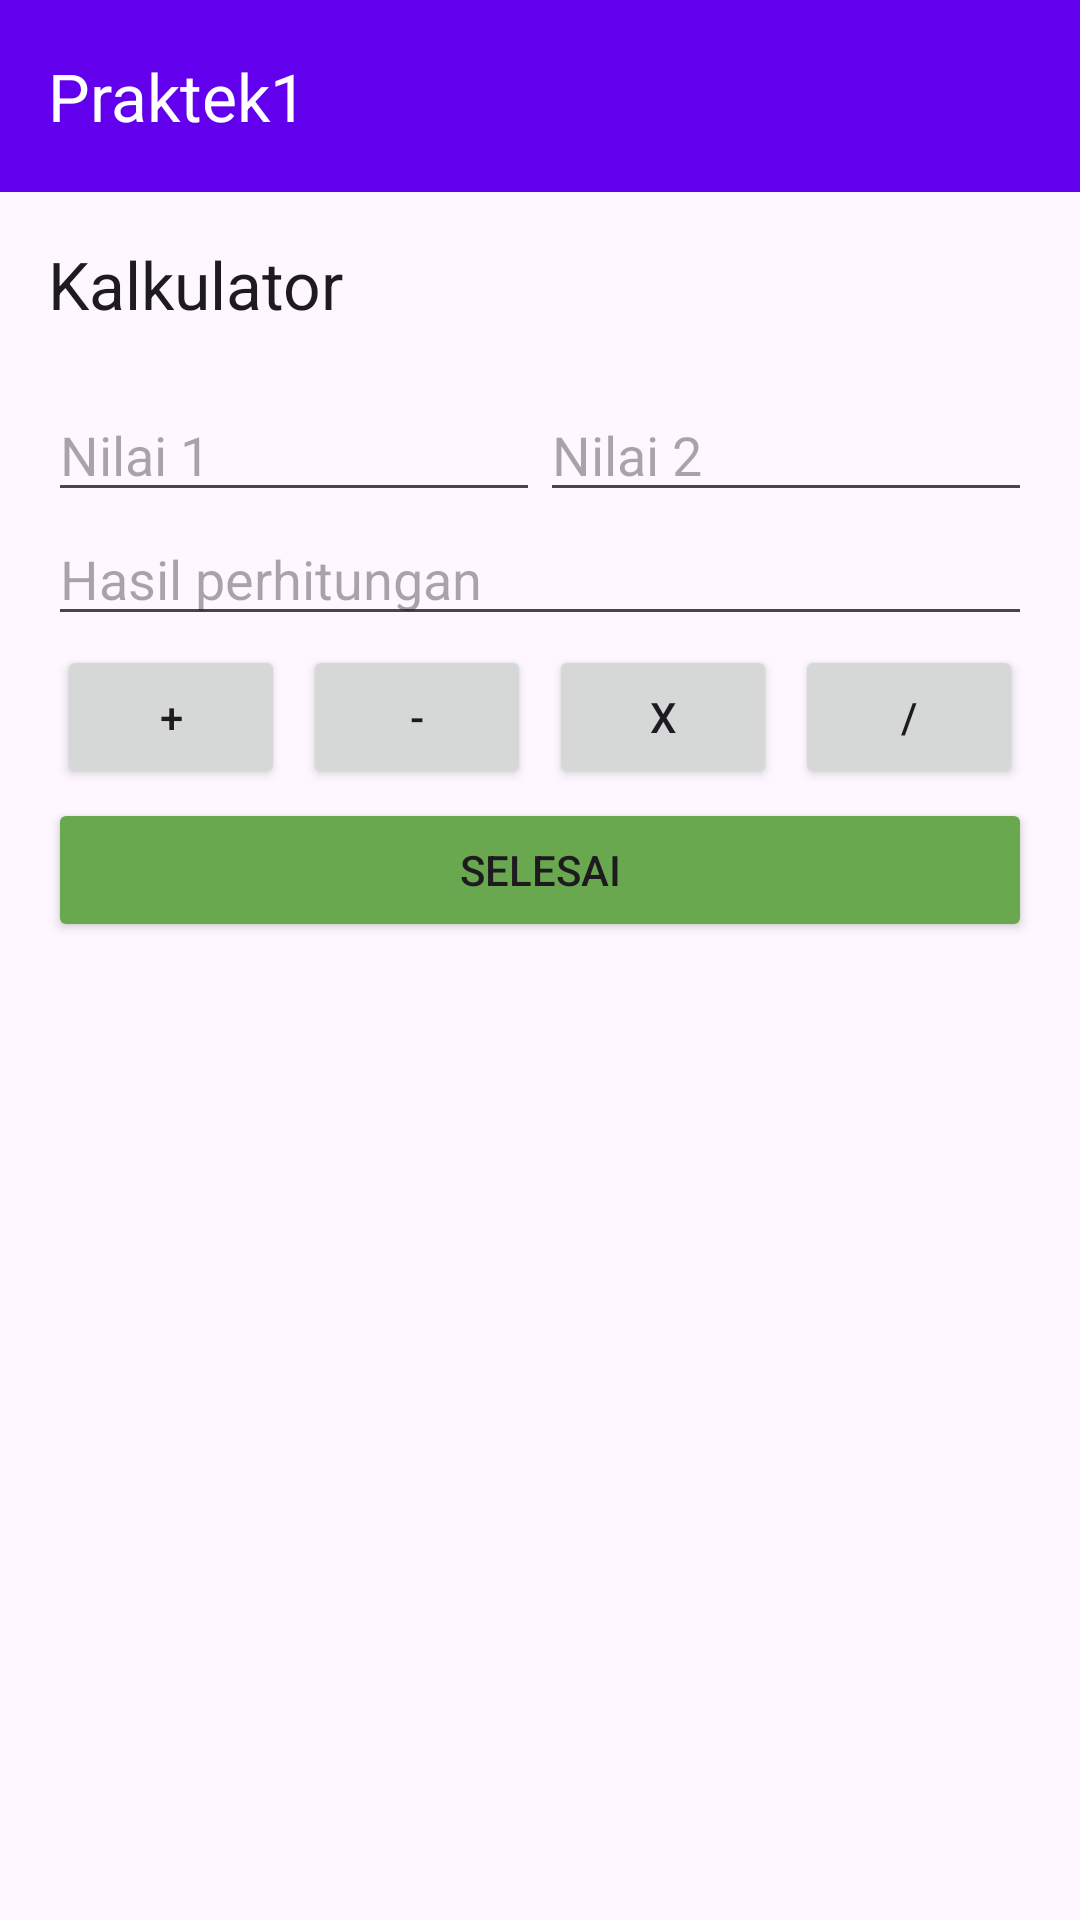

The Android layout XML behind this screen, and the referenced resources:
<!-- AndroidManifest.xml: application theme Theme.Praktek1 -->
<!-- res/layout/activity_hitung.xml -->
<?xml version="1.0" encoding="utf-8"?>
<LinearLayout xmlns:android="http://schemas.android.com/apk/res/android"
    xmlns:tools="http://schemas.android.com/tools"
    android:layout_width="match_parent"
    android:layout_height="match_parent"
    xmlns:app="http://schemas.android.com/apk/res-auto"
    android:orientation="vertical"
    tools:context=".HitungActivity">

    <androidx.appcompat.widget.Toolbar
        android:id="@+id/toolbar"
        android:layout_width="match_parent"
        android:layout_height="wrap_content"
        android:background="@color/design_default_color_primary"
        app:title="@string/app_name"
        app:titleTextColor="@color/white"
        app:navigationIcon="@drawable/baseline_arrow_back_white_24" />

    <LinearLayout
        android:layout_width="match_parent"
        android:layout_height="wrap_content"
        android:orientation="vertical"
        android:padding="16dp">

        <TextView
            android:layout_width="match_parent"
            android:layout_height="wrap_content"
            android:text="@string/kalkulator"
            android:textAppearance="@style/TextAppearance.AppCompat.Large"
            android:layout_marginBottom="20dp"/>

        <LinearLayout
            android:layout_width="match_parent"
            android:layout_height="wrap_content"
            android:orientation="horizontal">

            <EditText
                android:layout_width="match_parent"
                android:layout_height="wrap_content"
                android:id="@+id/et_nilai_1"
                android:hint="@string/nilai_1"
                android:inputType="number"
                android:layout_weight="1"/>

            <EditText
                android:layout_width="match_parent"
                android:layout_height="wrap_content"
                android:id="@+id/et_nilai_2"
                android:hint="@string/nilai_2"
                android:inputType="number"
                android:layout_weight="1"/>

        </LinearLayout>

        <EditText
            android:layout_width="match_parent"
            android:layout_height="wrap_content"
            android:id="@+id/et_hasil"
            android:inputType="number"
            android:hint="Hasil perhitungan"/>

        <LinearLayout
            android:layout_width="match_parent"
            android:layout_height="wrap_content"
            android:orientation="horizontal">

            <Button
                android:layout_width="match_parent"
                android:layout_height="wrap_content"
                android:id="@+id/bt_tambah"
                android:text="+"
                android:layout_margin="3dp"
                android:layout_weight="1"/>

            <Button
                android:layout_width="match_parent"
                android:layout_height="wrap_content"
                android:id="@+id/bt_kurang"
                android:text="-"
                android:layout_margin="3dp"
                android:layout_weight="1"/>

            <Button
                android:layout_width="match_parent"
                android:layout_height="wrap_content"
                android:id="@+id/bt_kali"
                android:text="x"
                android:layout_margin="3dp"
                android:layout_weight="1"/>

            <Button
                android:layout_width="match_parent"
                android:layout_height="wrap_content"
                android:id="@+id/bt_bagi"
                android:text="/"
                android:layout_margin="3dp"
                android:layout_weight="1"/>
        </LinearLayout>

        <Button
            android:layout_width="match_parent"
            android:layout_height="wrap_content"
            android:id="@+id/bt_selesai"
            android:backgroundTint="#6aa84f"
            android:text="@string/selesai"/>

    </LinearLayout>
</LinearLayout>
<!-- resources referenced by this layout -->
<resources>
  <color name="white">#FFFFFFFF</color>
  <string name="app_name">Praktek1</string>
  <string name="kalkulator">Kalkulator</string>
  <string name="nilai_1">Nilai 1</string>
  <string name="nilai_2">Nilai 2</string>
  <string name="selesai">Selesai</string>
  <style name="Theme.Praktek1" parent="Base.Theme.Praktek1" />
  <style name="Base.Theme.Praktek1" parent="Theme.Material3.DayNight.NoActionBar">
          
           <item name="colorPrimary">@color/primary</item>
           <item name="colorSecondary">@color/secondary</item>
           <item name="colorAccent">@color/accent</item>
      </style>
  <color name="primary">#FF90BC</color>
  <color name="secondary">#FFC0D9</color>
  <color name="accent">#8ACDD7</color>
</resources>
